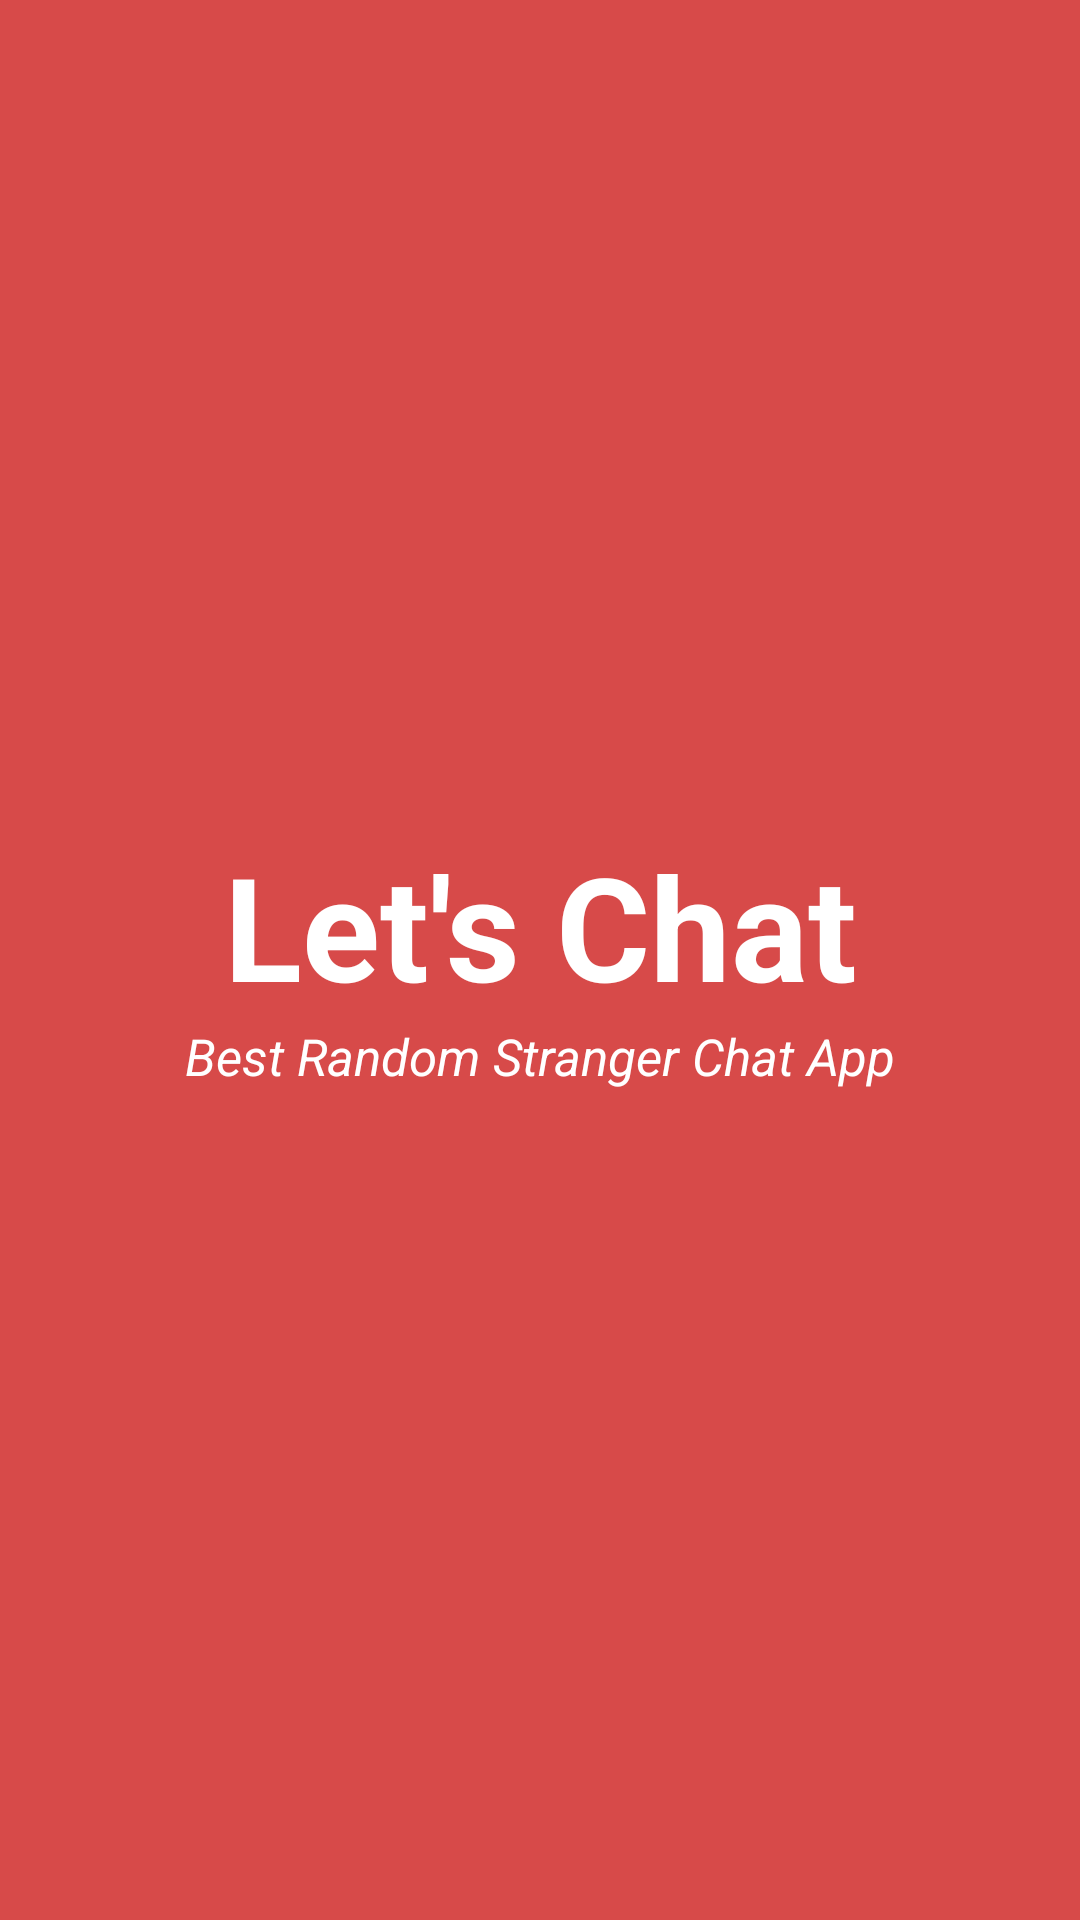

The Android layout XML behind this screen, and the referenced resources:
<!-- AndroidManifest.xml: application theme NoActionBar -->
<!-- res/layout/spalsh_screen.xml -->
<?xml version="1.0" encoding="utf-8"?>
<RelativeLayout xmlns:android="http://schemas.android.com/apk/res/android"
    xmlns:tools="http://schemas.android.com/tools"
    android:layout_width="match_parent"
    android:layout_height="match_parent"
    android:background="@color/brand_color"
    tools:context="app.chat.letschat.SplashScreen">

    <RelativeLayout
        android:layout_width="wrap_content"
        android:layout_height="wrap_content"
        android:layout_centerInParent="true">
        <TextView
            android:id="@+id/app_name"
            android:layout_width="match_parent"
            android:layout_height="wrap_content"
            android:gravity="center"
            android:text="Let's Chat"
            android:textColor="@android:color/white"
            android:textSize="48dp"
            android:textStyle="bold"/>
        <TextView
            android:id="@+id/app_name_2"
            android:layout_width="match_parent"
            android:layout_height="wrap_content"
            android:gravity="center"
            android:layout_below="@id/app_name"
            android:text="Best Random Stranger Chat App"
            android:textColor="@android:color/white"
            android:textStyle="italic"
            android:textSize="17sp"/>
    </RelativeLayout>

</RelativeLayout>
<!-- resources referenced by this layout -->
<resources>
  <color name="brand_color">#D74A49</color>
  <style name="NoActionBar" parent="Theme.AppCompat.Light.NoActionBar">
          
          <item name="colorPrimary">@color/background_register_activity</item>
          <item name="colorPrimaryDark">@color/background_register_activity</item>
          <item name="colorAccent">@color/colorAccent</item>
      </style>
  <color name="background_register_activity">#D74A49</color>
  <color name="colorAccent">#FF4081</color>
</resources>
